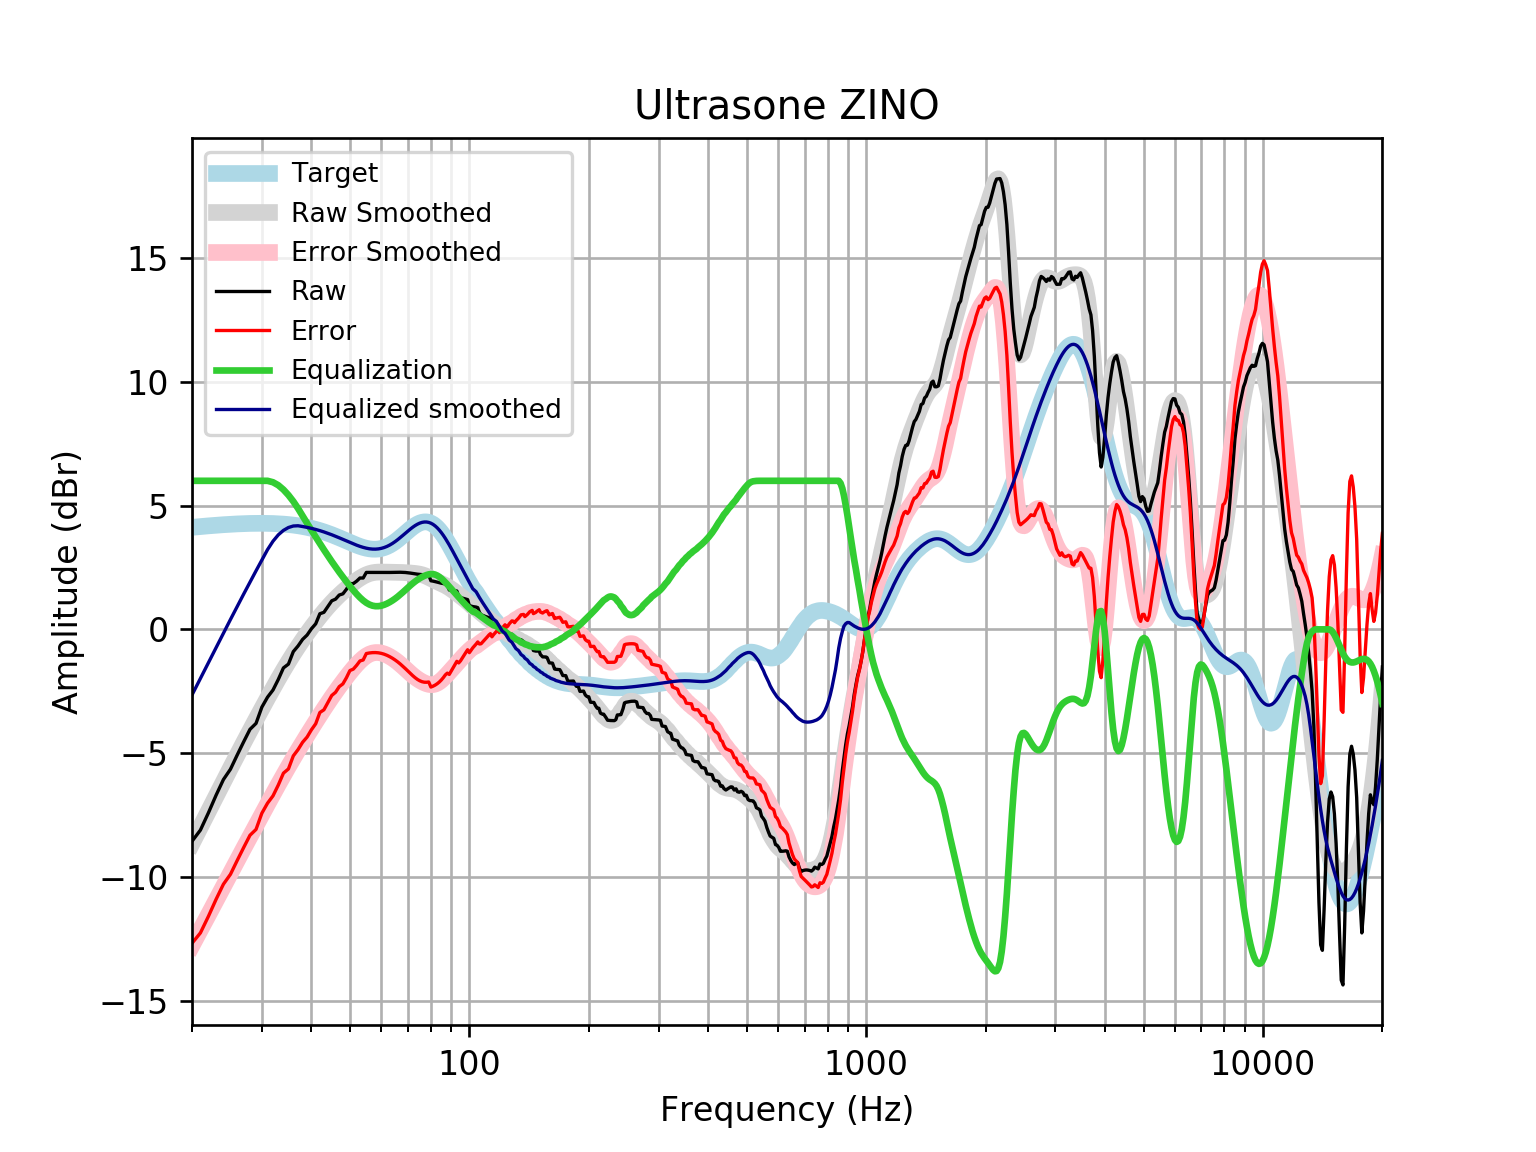

The data file committed next to this chart (first rows):
frequency, raw, error, smoothed, error_smoothed, equalization, equalized_raw, equalized_smoothed, target
20, -8.559, -12.68, -8.65, -12.77, 6, -2.559, -2.65, 4.121
21, -8.107, -12.26, -7.986, -12.14, 6.0, -2.107, -1.986, 4.152
22, -7.409, -11.59, -7.349, -11.53, 6, -1.409, -1.349, 4.18
23, -6.698, -10.9, -6.739, -10.94, 6, -0.6983, -0.7392, 4.205
24, -6.066, -10.29, -6.156, -10.38, 6, -0.06605, -0.1563, 4.227
25, -5.649, -9.893, -5.602, -9.846, 6.0, 0.3513, 0.3983, 4.245
26, -5.074, -9.333, -5.074, -9.333, 6.0, 0.926, 0.9263, 4.259
27, -4.538, -8.808, -4.571, -8.842, 6.0, 1.462, 1.429, 4.271
28, -4.038, -8.316, -4.092, -8.371, 6.0, 1.962, 1.908, 4.278
29, -3.797, -8.08, -3.635, -7.918, 6, 2.203, 2.365, 4.283
30, -3.14, -7.424, -3.198, -7.482, 6, 2.86, 2.802, 4.284
31, -2.74, -7.021, -2.78, -7.061, 6, 3.26, 3.22, 4.281
32, -2.45, -6.724, -2.382, -6.657, 5.942, 3.492, 3.56, 4.275
33, -2.022, -6.287, -2.003, -6.268, 5.821, 3.799, 3.818, 4.265
34, -1.556, -5.807, -1.646, -5.897, 5.643, 4.087, 3.998, 4.251
35, -1.404, -5.637, -1.31, -5.543, 5.423, 4.02, 4.114, 4.233
36, -0.8994, -5.111, -0.9955, -5.207, 5.17, 4.271, 4.175, 4.211
37, -0.6724, -4.858, -0.7016, -4.886, 4.886, 4.214, 4.185, 4.185
38, -0.4047, -4.559, -0.4265, -4.58, 4.58, 4.176, 4.154, 4.155
39, -0.2301, -4.35, -0.1683, -4.287, 4.287, 4.057, 4.119, 4.12
40, 0.02604, -4.054, 0.07466, -4.005, 4.005, 4.031, 4.079, 4.08
41, 0.2241, -3.813, 0.3035, -3.732, 3.732, 3.956, 4.035, 4.037
42, 0.631, -3.358, 0.5186, -3.469, 3.469, 4.1, 3.987, 3.989
43, 0.688, -3.249, 0.7196, -3.216, 3.216, 3.904, 3.935, 3.937
44, 0.9209, -2.961, 0.9064, -2.973, 2.973, 3.894, 3.88, 3.881
45, 1.153, -2.67, 1.079, -2.742, 2.742, 3.895, 3.821, 3.823
46, 1.22, -2.542, 1.238, -2.523, 2.523, 3.743, 3.76, 3.762
47, 1.387, -2.312, 1.384, -2.314, 2.314, 3.701, 3.698, 3.7
48, 1.434, -2.203, 1.52, -2.115, 2.115, 3.549, 3.635, 3.636
49, 1.619, -1.954, 1.646, -1.926, 1.926, 3.545, 3.572, 3.574
50, 1.848, -1.664, 1.765, -1.747, 1.747, 3.595, 3.512, 3.512
51, 1.849, -1.605, 1.875, -1.579, 1.579, 3.428, 3.454, 3.454
52, 1.949, -1.451, 1.976, -1.424, 1.424, 3.373, 3.4, 3.4
53, 2.075, -1.276, 2.066, -1.286, 1.286, 3.361, 3.352, 3.351
54, 2.073, -1.236, 2.143, -1.168, 1.168, 3.241, 3.311, 3.31
55, 2.3, -0.9764, 2.206, -1.072, 1.072, 3.373, 3.279, 3.276
56, 2.299, -0.9531, 2.253, -1.002, 1.002, 3.301, 3.255, 3.253
57, 2.299, -0.9398, 2.286, -0.9566, 0.9566, 3.256, 3.242, 3.239
58, 2.299, -0.9376, 2.305, -0.9356, 0.9356, 3.235, 3.24, 3.237
59, 2.299, -0.9474, 2.314, -0.9365, 0.9365, 3.235, 3.25, 3.246
60, 2.298, -0.9695, 2.316, -0.9564, 0.9564, 3.255, 3.272, 3.268
61, 2.298, -1.003, 2.314, -0.9919, 0.9919, 3.29, 3.305, 3.301
62, 2.298, -1.048, 2.31, -1.04, 1.04, 3.338, 3.35, 3.346
63, 2.299, -1.103, 2.307, -1.099, 1.099, 3.398, 3.406, 3.402
64, 2.301, -1.166, 2.305, -1.166, 1.166, 3.467, 3.471, 3.468
65, 2.304, -1.237, 2.304, -1.24, 1.24, 3.545, 3.545, 3.542
66, 2.307, -1.316, 2.303, -1.322, 1.322, 3.628, 3.625, 3.622
67, 2.307, -1.401, 2.3, -1.409, 1.409, 3.716, 3.709, 3.707
68, 2.304, -1.492, 2.297, -1.5, 1.5, 3.804, 3.796, 3.796
69, 2.297, -1.587, 2.291, -1.593, 1.593, 3.89, 3.884, 3.884
70, 2.287, -1.684, 2.285, -1.685, 1.685, 3.972, 3.97, 3.97
71, 2.273, -1.779, 2.277, -1.774, 1.774, 4.047, 4.051, 4.053
72, 2.258, -1.87, 2.269, -1.857, 1.857, 4.115, 4.126, 4.128
73, 2.243, -1.952, 2.259, -1.933, 1.933, 4.176, 4.192, 4.195
74, 2.229, -2.022, 2.246, -2.002, 2.002, 4.231, 4.248, 4.251
75, 2.218, -2.077, 2.229, -2.062, 2.062, 4.28, 4.291, 4.295
76, 2.211, -2.114, 2.206, -2.115, 2.115, 4.326, 4.321, 4.325
77, 2.207, -2.134, 2.177, -2.16, 2.16, 4.366, 4.336, 4.341
78, 2.203, -2.137, 2.14, -2.196, 2.196, 4.399, 4.336, 4.34
79, 2.199, -2.126, 2.099, -2.221, 2.221, 4.42, 4.32, 4.324
... 553 more rows
